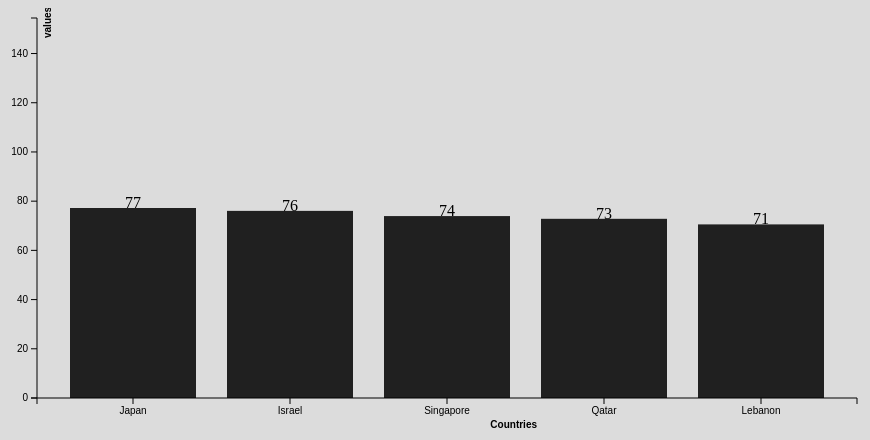
D3 v3 page, settled after 360 driven frames (6 s of simulated time); the page loaded 1 data file(s).




var margin = {top:20 , right:10, bottom :100, left: 70},
 width = 900 - margin.right -margin.left,
   height = 500 - margin.top - margin.bottom;

//SVG
var svg = d3.select('body')
   .append('svg')
   .attr({
     "width" : width + margin.right+margin.left,
     "height" : height + margin.top + margin.bottom
   })
   .append('g')
       .attr("transform","translate(" + margin.left + ',' + margin.right + ')');

//Scale and Axis
var xScale = d3.scale.ordinal()
  .rangeRoundBands([0,width], 0.2, 0.2);

var yScale = d3.scale.linear()
   .range([height,0]);

var xAxis = d3.svg.axis()
   .scale(xScale)
   .orient("bottom");

var yAxis = d3.svg.axis()
   .scale(yScale)
   .orient("left");


//Import .json file

d3.json("countryWiseJSONCustom.json", function(error, data){
 if(error){
   console.log("Error: data not loaded.");
 }
 data.forEach(function(d){
   d.country = d.country;
   d.total = +d.total;
 });
 //specify domains of x-scale and yScale.
 xScale.domain(data.map(function(d){ return d.country;}));
 yScale.domain([0,d3.max(data, function(d){return d.total+d.total;})]);

 //draw bars
 svg.selectAll('rect')
     .data(data)
     .enter()
     .append('rect')
     .attr('height', 0)
     .attr('y', height)
     .transition().duration(3000)
     .delay(function(d,i){return i * 200;})
     //.append('svg')
     .attr({
         'x' : function(d){  return xScale(d.country);  },
         'y' : function(d){  return yScale(d.total);  },
         'width' : xScale.rangeBand(),
         'height' : function(d){  return height - yScale(d.total);}
     })
     .style("fill",function(d,i){ return 'rgb(32,32,32)'});

// label the bars
 svg.selectAll('text')
   .data(data)
   .enter()
   .append('text')
   .text(function(d){return Math.round(d.total);})
   .attr('x', function(d){return xScale(d.country) + xScale.rangeBand()/2;})
   .attr('y', function(d){ return yScale(d.total);})
   //.attr("transform","rotate(90)")
   .style("fill","black")
   .style("text-anchor","middle");
// draw axis
   svg.append("g")
       .attr("class","x axis")
       .attr("transform","translate(0," + height +")")
       .call(xAxis)
       .append("text")
       .text("Countries")
       .attr("dx","50em")
       .attr("dy","3em")
       .style("font-weight","bold")
       .style("text-anchor","end")
       .style("fill","black");
   svg.append("g")
       .attr("class","y axis")
       .call(yAxis)
       .append("text")
       .text("values")
       .attr("transform","rotate(-90)")
       .attr("dx","-2em")
       .attr("dy","1.4em")
         .style("font-weight","bold")
         .style("fill","black");
});


### data: countryWiseJSONCustom.json
[
 {
  "country": "Japan",
  "total": 77.22
 },
 {
  "country": "Israel",
  "total": 76.05
 },
 {
  "country": "Singapore",
  "total": 73.94
 },
 {
  "country": "Qatar",
  "total": 72.83
 },
 {
  "country": "Lebanon",
  "total": 70.56
 }
]